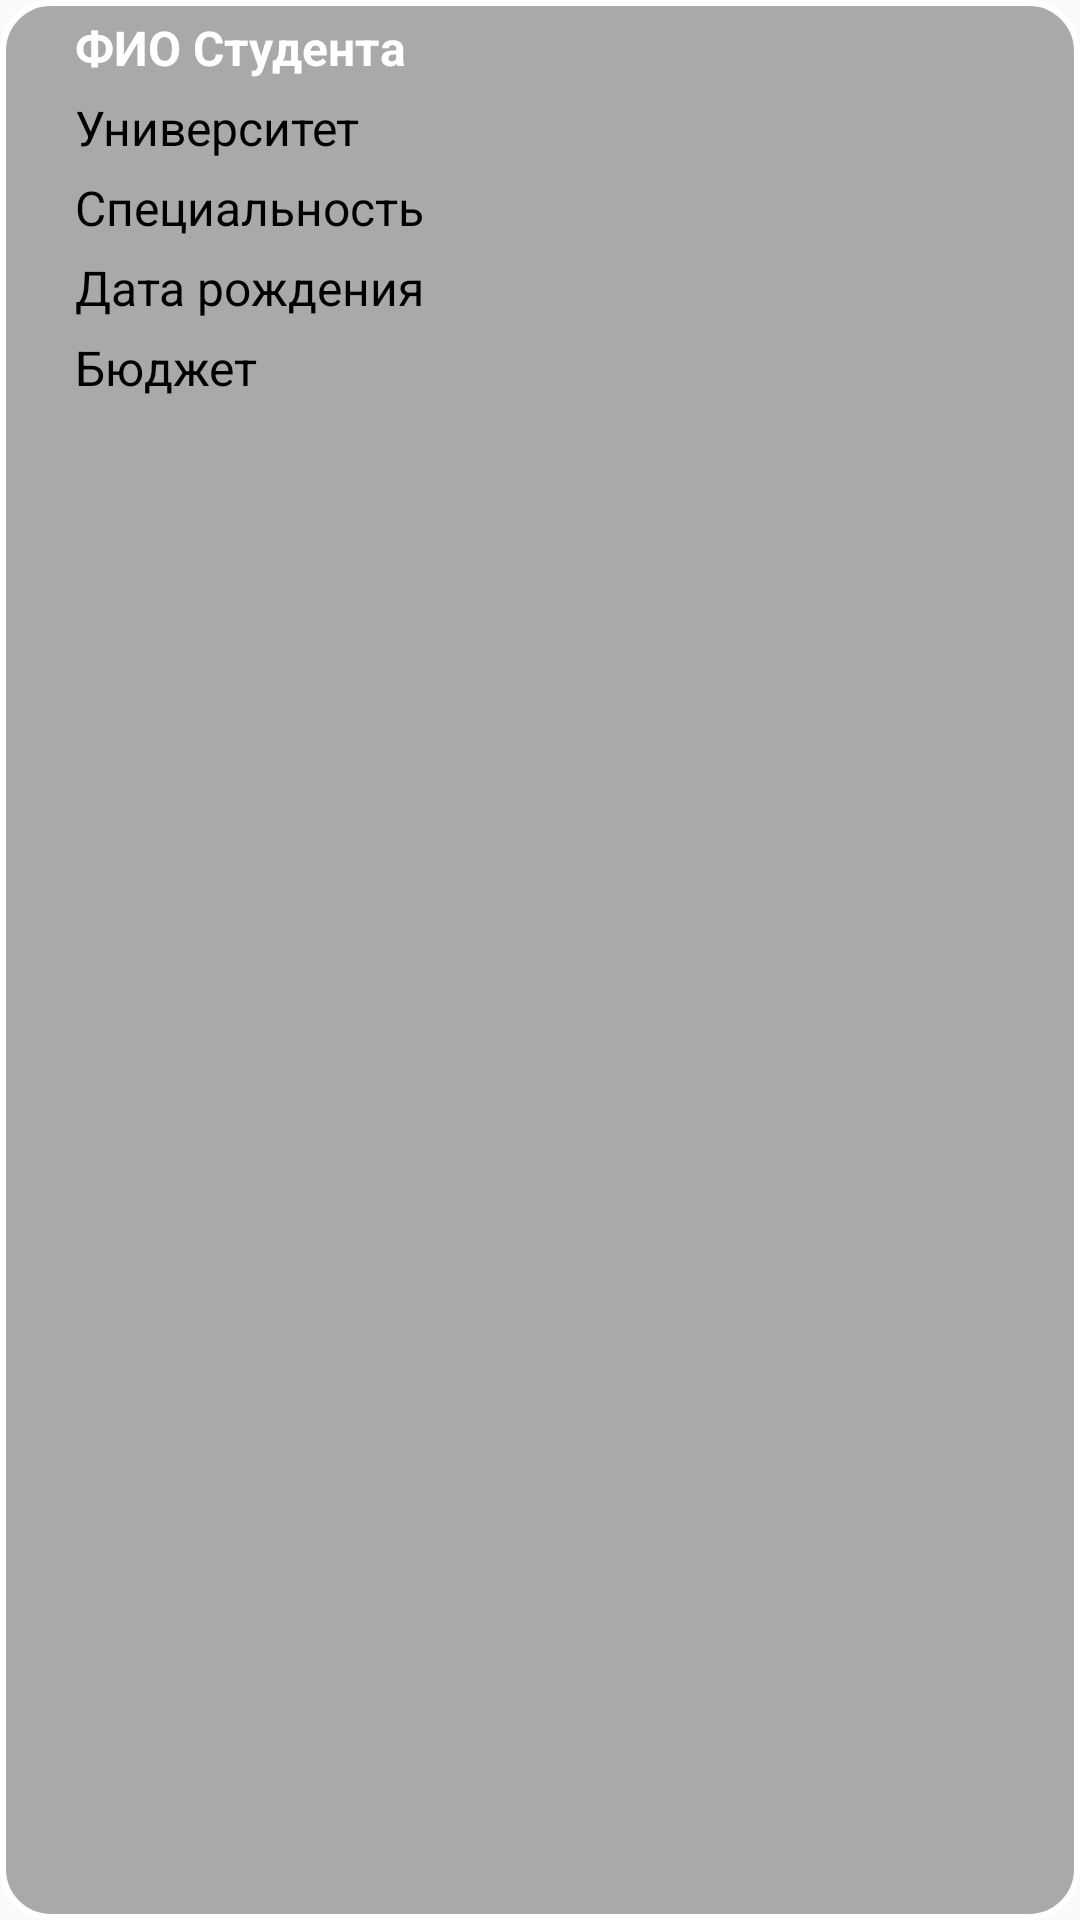

Layout XML and referenced resources for this Android screen:
<!-- AndroidManifest.xml: application theme Theme.AppCompat.DayNight.NoActionBar -->
<!-- res/layout/student_for_search_item.xml -->
<?xml version="1.0" encoding="utf-8"?>
<LinearLayout xmlns:android="http://schemas.android.com/apk/res/android"
    android:layout_width="match_parent"
    android:layout_height="wrap_content"
    android:orientation="vertical"
    android:background="@drawable/editback"
    android:padding="5dp">


        <TextView
            android:id="@+id/info1"
            android:layout_width="350dp"
            android:layout_height="wrap_content"
            android:layout_marginBottom="5dp"
            android:textSize="16dp"
            android:textColor="@color/white"
            android:layout_marginLeft="20dp"
            android:text="ФИО Студента"
            android:textStyle="bold"/>
        <TextView
            android:id="@+id/info2"
            android:textColor="@color/black"
            android:layout_width="350dp"
            android:layout_height="wrap_content"
            android:layout_marginBottom="5dp"
            android:textSize="16dp"
            android:layout_marginLeft="20dp"
            android:text="@string/univer" />
        <TextView
            android:id="@+id/info3"
            android:textColor="@color/black"
            android:layout_width="350dp"
            android:layout_height="wrap_content"
            android:layout_marginBottom="5dp"
            android:textSize="16dp"
            android:layout_marginLeft="20dp"
            android:text="@string/specialty" />
        <TextView
            android:id="@+id/info4"
            android:textColor="@color/black"
            android:layout_width="350dp"
            android:layout_height="wrap_content"
            android:layout_marginBottom="5dp"
            android:textSize="16dp"
            android:layout_marginLeft="20dp"
            android:text="Дата рождения" />
        <TextView
            android:id="@+id/info5"
            android:textColor="@color/black"
            android:layout_width="350dp"
            android:layout_height="wrap_content"
            android:layout_marginBottom="5dp"
            android:textSize="16dp"
            android:layout_marginLeft="20dp"
            android:text="Бюджет" />





</LinearLayout>
<!-- resources referenced by this layout -->
<resources>
  <color name="black">#FF000000</color>
  <color name="white">#FFFFFFFF</color>
  <!-- drawable editback (drawable) -->
  <?xml version="1.0" encoding="utf-8"?>
  <shape xmlns:android="http://schemas.android.com/apk/res/android"
      android:shape="rectangle">
  
      <solid android:color="#A9A9A9	"/> 
  
      <corners android:radius="16dp"/> 
  
      <padding
          android:left="8dp"
          android:top="8dp"
          android:right="8dp"
          android:bottom="8dp"/>
  
      <stroke
          android:width="2dp"
          android:color="#FFFFFF"/> 
  </shape>
  <string name="specialty">Специальность</string>
  <string name="univer">Университет</string>
</resources>
